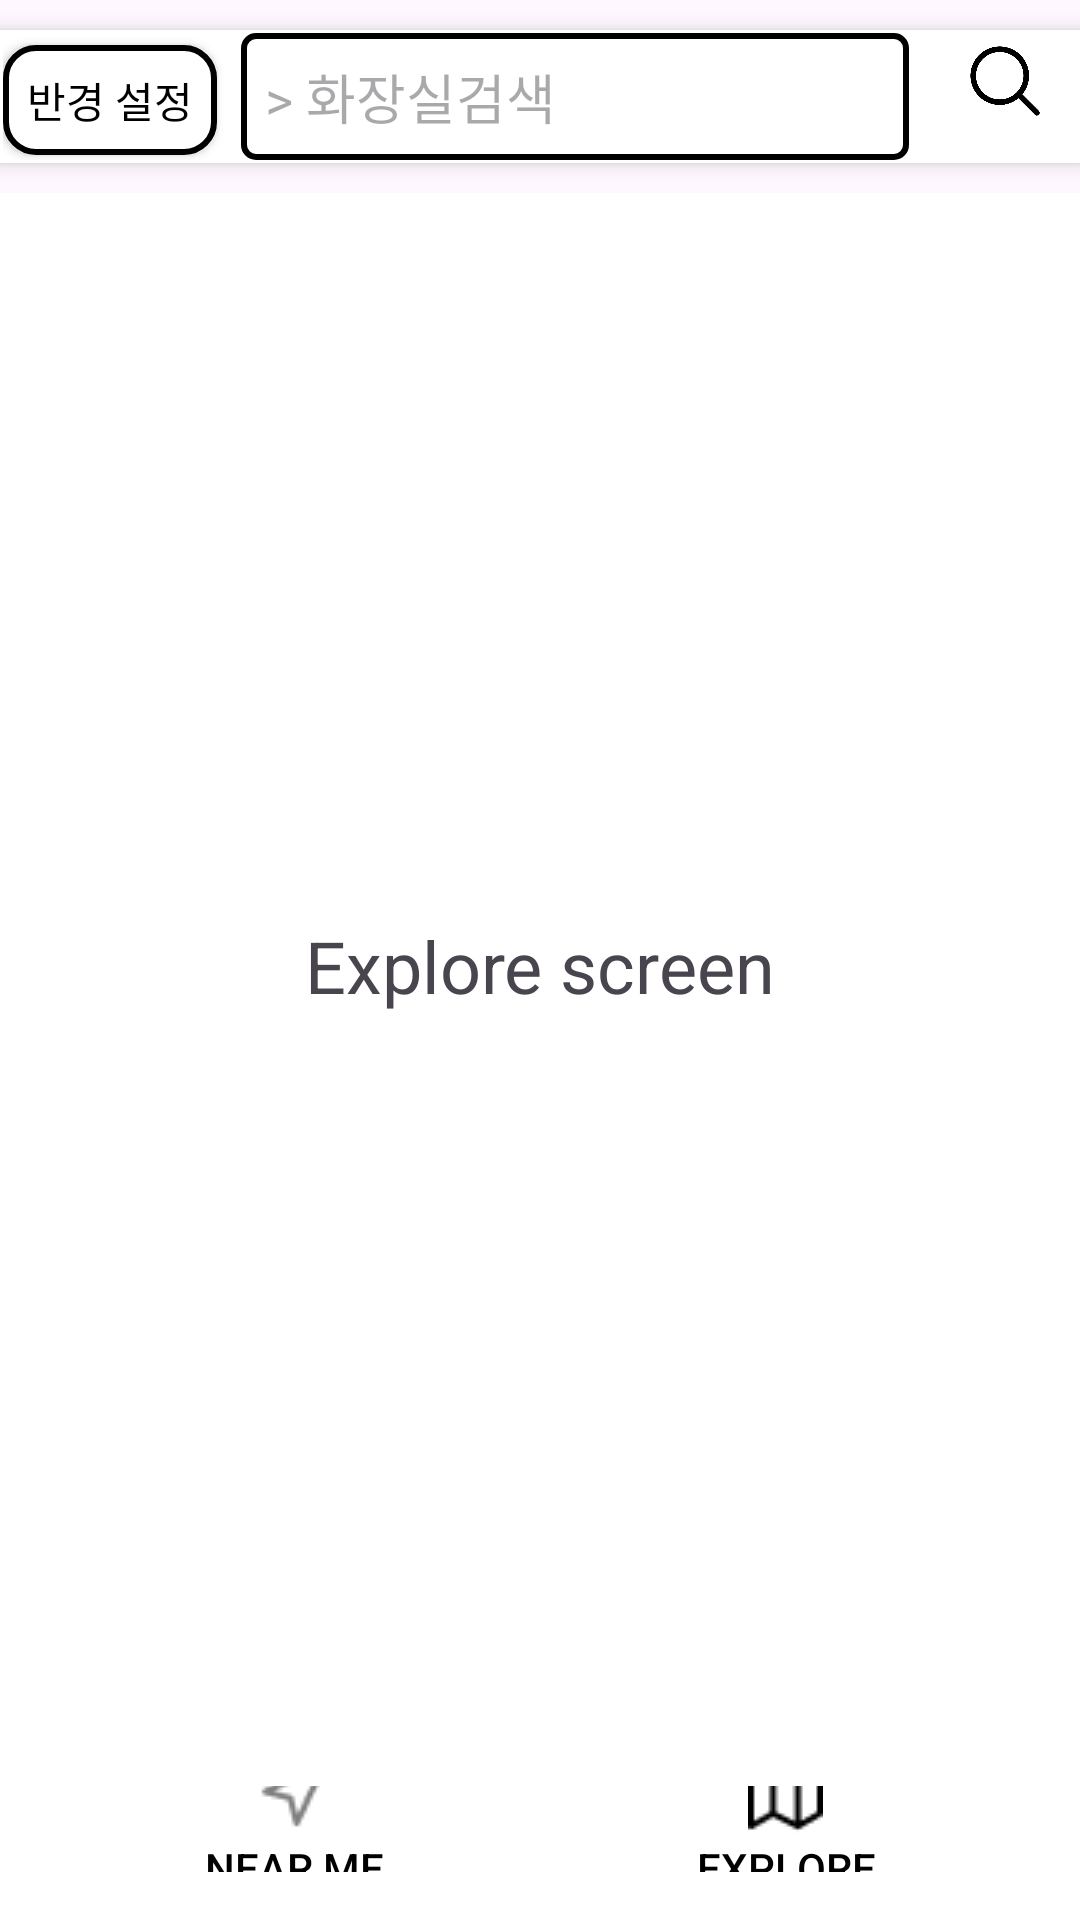

The Android layout XML behind this screen, and the referenced resources:
<!-- AndroidManifest.xml: application theme Theme.ToiletFinder -->
<!-- res/layout/activity_main.xml -->
<?xml version="1.0" encoding="utf-8"?>
<androidx.constraintlayout.widget.ConstraintLayout xmlns:android="http://schemas.android.com/apk/res/android"
    xmlns:app="http://schemas.android.com/apk/res-auto"
    xmlns:tools="http://schemas.android.com/tools"
    android:id="@+id/main"
    android:layout_width="match_parent"
    android:layout_height="match_parent"
    tools:context=".MainActivity">

    <LinearLayout
        android:id="@+id/mainScreenLayout"
        android:layout_width="match_parent"
        android:layout_height="match_parent"
        android:orientation="vertical">

        
        <LinearLayout
            android:id="@+id/topBar"
            android:layout_width="match_parent"
            android:layout_height="wrap_content"
            android:orientation="horizontal"
            android:background="@android:color/white"
            android:elevation="4dp"
            android:padding="1dp"
            android:layout_marginTop="10dp"
            android:layout_marginBottom="10dp"
            app:layout_constraintTop_toTopOf="parent"
            app:layout_constraintStart_toStartOf="parent"
            app:layout_constraintEnd_toEndOf="parent">

            <Button
                android:id="@+id/btnRadius"
                android:layout_width="wrap_content"
                android:layout_height="wrap_content"
                android:minWidth="60dp"
                android:minHeight="28dp"
                android:padding="8dp"
                android:text="반경 설정"
                android:textColor="@color/black"
                android:background="@drawable/button_background"
                android:layout_marginEnd="8dp" />
            
            <EditText
                android:id="@+id/searchEditText"
                android:layout_width="0dp"
                android:layout_height="wrap_content"
                android:layout_weight="1"
                android:layout_marginEnd="8dp"
                android:background="@drawable/edittext_border"
                android:hint="> 화장실검색"
                android:imeOptions="actionSearch"
                android:inputType="text"
                android:padding="8dp"
                android:visibility="visible" />


            <ImageButton
                android:id="@+id/btnSearch"
                android:layout_width="48dp"
                android:layout_height="32dp"
                android:background="@color/white"
                android:contentDescription="검색"
                android:padding="4dp"
                android:scaleType="fitCenter"
                android:src="@drawable/search" />
        </LinearLayout>

        
        <LinearLayout
            android:id="@+id/radiusPopup"
            android:layout_width="200dp"
            android:layout_height="wrap_content"
            android:orientation="vertical"
            android:background="@drawable/popup_border"
            android:elevation="8dp"
            android:padding="16dp"
            android:visibility="gone"
            app:layout_constraintTop_toBottomOf="@id/topBar"
            app:layout_constraintStart_toStartOf="parent"
            app:layout_constraintEnd_toEndOf="parent">

            
            <CheckBox
                android:id="@+id/radius100m"
                android:layout_width="wrap_content"
                android:layout_height="wrap_content"
                android:text="@string/radius_100m" />

            
            <CheckBox
                android:id="@+id/radius500m"
                android:layout_width="wrap_content"
                android:layout_height="wrap_content"
                android:text="@string/radius_500m" />

            
            <CheckBox
                android:id="@+id/radius1km"
                android:layout_width="wrap_content"
                android:layout_height="wrap_content"
                android:text="@string/radius_1km" />

            
            <CheckBox
                android:id="@+id/radius2km"
                android:layout_width="wrap_content"
                android:layout_height="wrap_content"
                android:text="@string/radius_2km" />

            
            <CheckBox
                android:id="@+id/radius3km"
                android:layout_width="wrap_content"
                android:layout_height="wrap_content"
                android:text="@string/radius_3km" />

            
            <LinearLayout
                android:layout_width="match_parent"
                android:layout_height="25dp"
                android:orientation="horizontal"
                android:layout_marginTop="8dp">

                <Button
                    android:id="@+id/resetRadius"
                    android:layout_width="0dp"
                    android:layout_height="wrap_content"
                    android:layout_weight="1"
                    android:text="초기화"
                    android:background="@color/lightBlue2" />

                <Button
                    android:id="@+id/applyRadius"
                    android:layout_width="0dp"
                    android:layout_height="wrap_content"
                    android:layout_weight="1"
                    android:text="적용"
                    android:background="@color/lightBlue" />
            </LinearLayout>
        </LinearLayout>




        <FrameLayout
            android:id="@+id/content_frame"
            android:layout_width="match_parent"
            android:layout_height="0dp"
            android:layout_weight="85"
            android:background="#E0E0E0">
            <include
                layout="@layout/activity_explore_fragment"
                android:layout_width="match_parent"
                android:layout_height="match_parent" />
        </FrameLayout>

        
        <LinearLayout
            android:id="@+id/buttons_layout"
            android:layout_width="match_parent"
            android:layout_height="0dp"
            android:background="@color/white"
            android:gravity="center"
            android:orientation="horizontal"
            android:padding="16dp"
            android:layout_weight="10">

            <Button
                android:id="@+id/button_nearme"
                android:layout_width="0dp"
                android:layout_height="48dp"
                android:layout_weight="1"
                android:background="@color/white"
                android:drawableTop="@drawable/ic_nearme"
                android:text="Near Me"
                android:textColor="#000000" />

            <Button
                android:id="@+id/button_explore"
                android:layout_width="0dp"
                android:layout_height="48dp"
                android:layout_weight="1"
                android:background="@color/white"
                android:drawableTop="@drawable/ic_explore"
                android:text="Explore"
                android:textColor="#000000" />
        </LinearLayout>
    </LinearLayout>
</androidx.constraintlayout.widget.ConstraintLayout>
<!-- res/layout/activity_explore_fragment.xml (included above) -->
<?xml version="1.0" encoding="utf-8"?>
<LinearLayout xmlns:android="http://schemas.android.com/apk/res/android"
    android:layout_width="match_parent"
    android:layout_height="match_parent"
    android:orientation="vertical"
    android:gravity="center"
    android:background="#FFF">

    <TextView
        android:layout_width="wrap_content"
        android:layout_height="wrap_content"
        android:text="Explore screen"
        android:textSize="24sp"/>
</LinearLayout>
<!-- resources referenced by this layout -->
<resources>
  <color name="black">#FF000000</color>
  <color name="lightBlue">#00A8E8</color>
  <color name="white">#FFFFFFFF</color>
  <!-- drawable button_background (drawable) -->
  <selector xmlns:android="http://schemas.android.com/apk/res/android">
      <item android:state_pressed="true">
          <shape android:shape="rectangle">
              <solid android:color="@color/lightBlue" /> 
              <stroke android:width="2dp" android:color="@color/black" /> 
              <corners android:radius="10dp" /> 
          </shape>
      </item>
      <item>
          <shape android:shape="rectangle">
              <solid android:color="@color/white" /> 
              <stroke android:width="2dp" android:color="@color/black" />
              <corners android:radius="10dp" />
          </shape>
      </item>
  </selector>
  <!-- drawable edittext_border (drawable) -->
  <?xml version="1.0" encoding="utf-8"?>
  <shape xmlns:android="http://schemas.android.com/apk/res/android">
      <solid android:color="@android:color/transparent"/>
      <stroke android:width="2dp" android:color="@android:color/black"/>
      <padding android:left="4dp" android:top="4dp" android:right="4dp" android:bottom="4dp" />
      <corners android:radius="4dp"/>
  </shape>
  <!-- drawable ic_explore: png bitmap (drawable, 368 bytes) -->
  <!-- drawable ic_nearme: png bitmap (drawable, 493 bytes) -->
  <!-- drawable popup_border (drawable) -->
  <shape xmlns:android="http://schemas.android.com/apk/res/android">
      <solid android:color="@android:color/white"/>
      <stroke android:width="2dp" android:color="@android:color/black"/>
  </shape>
  <!-- drawable search: png bitmap (drawable, 9980 bytes) -->
  <string name="radius_100m">반경 100m</string>
  <string name="radius_1km">반경 1km</string>
  <string name="radius_2km">반경 2km</string>
  <string name="radius_3km">반경 3km</string>
  <string name="radius_500m">반경 500m</string>
  <style name="Theme.ToiletFinder" parent="Base.Theme.ToiletFinder" />
  <style name="Base.Theme.ToiletFinder" parent="Theme.Material3.DayNight.NoActionBar">
          
          
      </style>
</resources>
